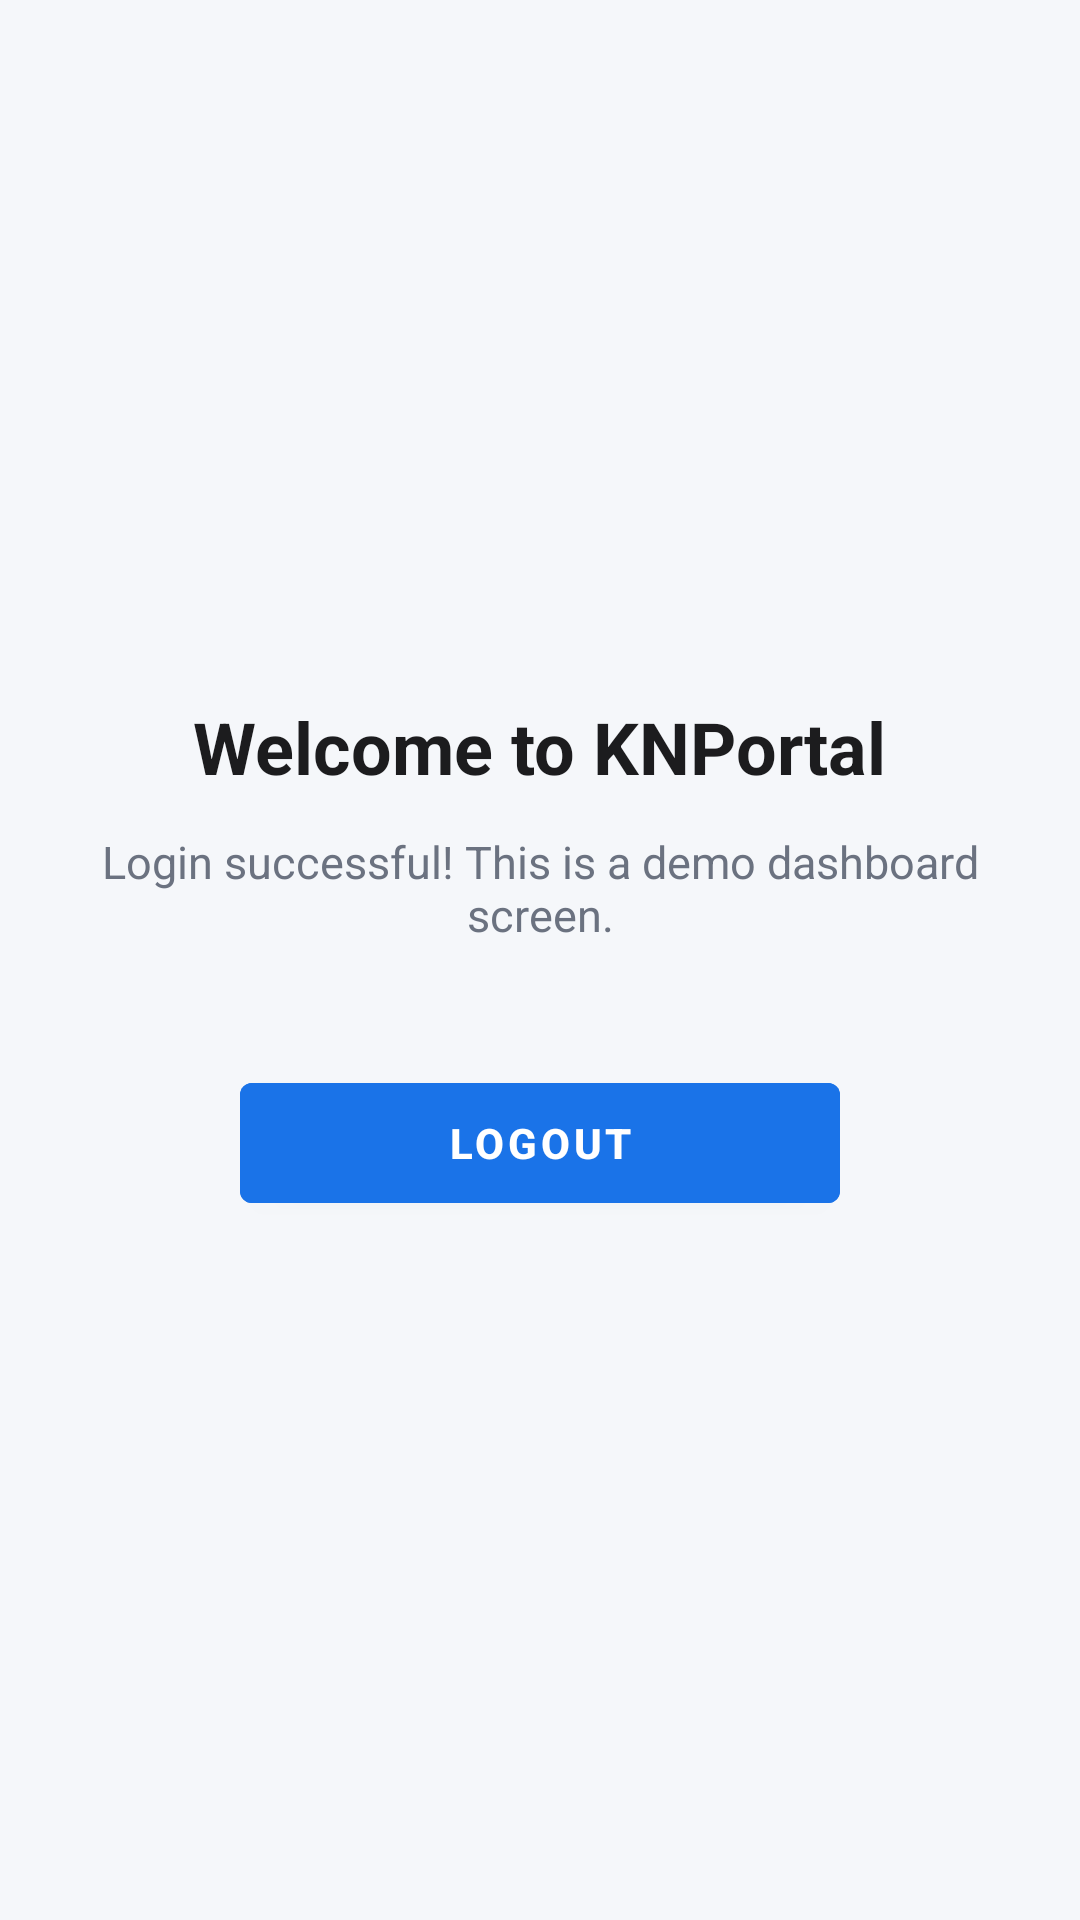

Android layout source for this screen:
<!-- AndroidManifest.xml: application theme Theme.KNPortal -->
<!-- res/layout/activity_home.xml -->
<?xml version="1.0" encoding="utf-8"?>
<LinearLayout xmlns:android="http://schemas.android.com/apk/res/android"
    xmlns:app="http://schemas.android.com/apk/res/res-auto"
    android:layout_width="match_parent"
    android:layout_height="match_parent"
    android:background="@color/background"
    android:orientation="vertical"
    android:gravity="center"
    android:padding="32dp">

    <TextView
        android:id="@+id/tvWelcome"
        android:layout_width="wrap_content"
        android:layout_height="wrap_content"
        android:text="@string/welcome_message"
        android:textColor="@color/text_primary"
        android:textSize="24sp"
        android:textStyle="bold" />

    <TextView
        android:id="@+id/tvHomeMessage"
        android:layout_width="wrap_content"
        android:layout_height="wrap_content"
        android:layout_marginTop="12dp"
        android:layout_marginBottom="40dp"
        android:gravity="center"
        android:text="@string/home_subtitle"
        android:textColor="@color/text_secondary"
        android:textSize="15sp" />

    <com.google.android.material.button.MaterialButton
        android:id="@+id/btnLogout"
        android:layout_width="200dp"
        android:layout_height="52dp"
        android:backgroundTint="@color/primary"
        android:text="@string/btn_logout"
        android:textColor="@color/white"
        android:textStyle="bold"
        app:cornerRadius="12dp" />

</LinearLayout>
<!-- resources referenced by this layout -->
<resources>
  <color name="background">#F5F7FA</color>
  <color name="primary">#1A73E8</color>
  <color name="text_primary">#1C1C1E</color>
  <color name="text_secondary">#6B7280</color>
  <color name="white">#FFFFFF</color>
  <string name="btn_logout">LOGOUT</string>
  <string name="home_subtitle">Login successful! This is a demo dashboard screen.</string>
  <string name="welcome_message">Welcome to KNPortal</string>
  <style name="Theme.KNPortal" parent="Theme.MaterialComponents.DayNight.NoActionBar">
          
          <item name="colorPrimary">@color/primary</item>
          <item name="colorPrimaryDark">@color/primary_dark</item>
          <item name="colorAccent">@color/accent</item>
          <item name="android:windowBackground">@color/background</item>
          <item name="android:statusBarColor" tools:targetApi="21">@color/primary_dark</item>
      </style>
  <color name="primary_dark">#0F52A8</color>
  <color name="accent">#1A73E8</color>
</resources>
